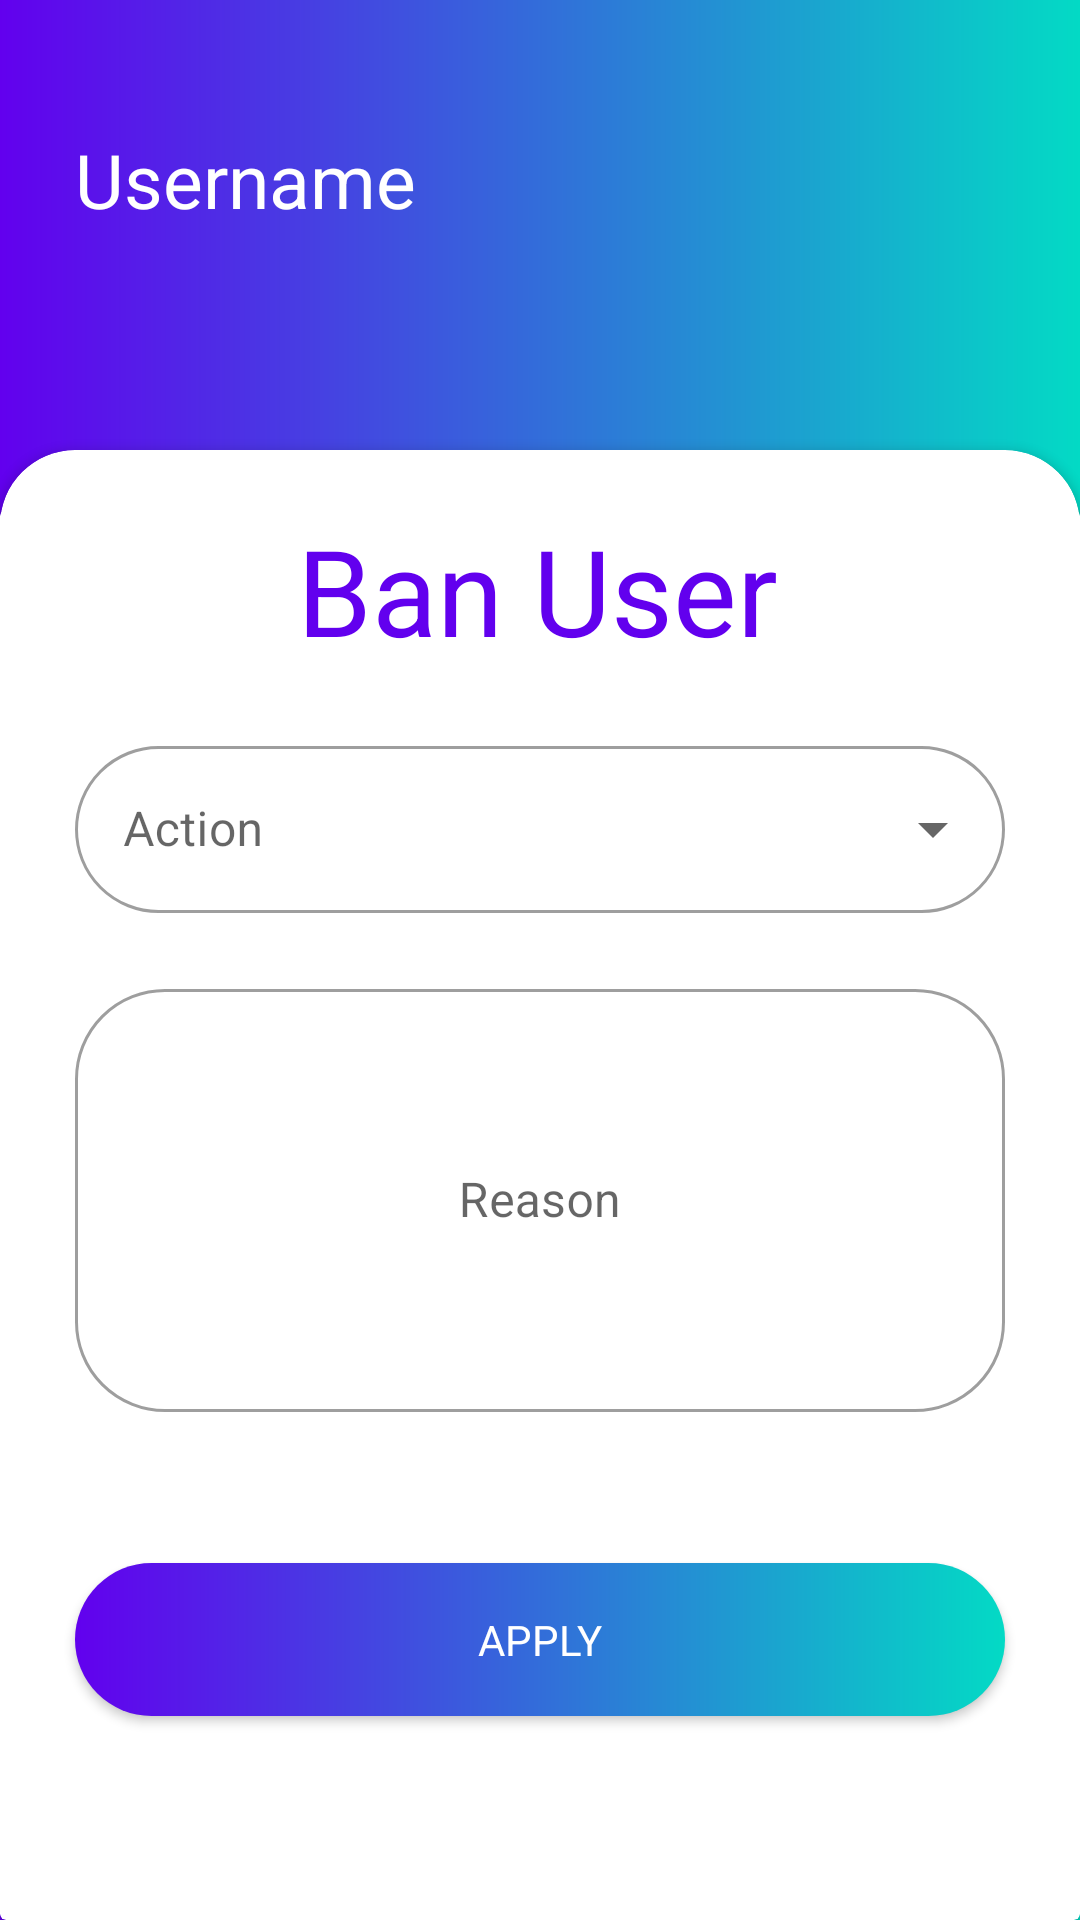

Here is an Android app screen rendered from its layout file. Give the layout XML and the strings, colors and styles it references.
<!-- AndroidManifest.xml: application theme Theme.Tradoid -->
<!-- res/layout/activity_user_ban.xml -->
<?xml version="1.0" encoding="utf-8"?>
<androidx.constraintlayout.widget.ConstraintLayout xmlns:android="http://schemas.android.com/apk/res/android"
    xmlns:app="http://schemas.android.com/apk/res-auto"
    xmlns:tools="http://schemas.android.com/tools"
    android:layout_width="match_parent"
    android:layout_height="match_parent"
    tools:context=".user_ban"    android:background="@drawable/gradient_background">

    <androidx.cardview.widget.CardView
        app:cardBackgroundColor="?attr/cardBackgroundColor"
        android:layout_width="match_parent"
        android:layout_height="0dp"
        android:layout_marginTop="@dimen/card_top_margin_behind"
        app:layout_constraintBottom_toBottomOf="parent"
        app:layout_constraintEnd_toEndOf="parent"
        app:layout_constraintStart_toStartOf="parent"
        app:layout_constraintTop_toTopOf="parent" />

    <androidx.cardview.widget.CardView
        app:cardBackgroundColor="?attr/cardBackgroundColor"
        android:id="@+id/cardView"
        android:layout_width="match_parent"
        android:layout_height="0dp"
        android:layout_marginTop="@dimen/card_top_margin"
        app:cardCornerRadius="@dimen/card_corner_radius"
        app:layout_constraintBottom_toBottomOf="parent"
        app:layout_constraintEnd_toEndOf="parent"
        app:layout_constraintStart_toStartOf="parent"
        app:layout_constraintTop_toTopOf="parent">

        <androidx.constraintlayout.widget.ConstraintLayout
            android:layout_width="match_parent"
            android:layout_height="match_parent">

            <TextView
                android:id="@+id/textView15"
                android:layout_width="wrap_content"
                android:layout_height="wrap_content"
                android:layout_marginTop="@dimen/card_title_margin"
                android:text="Ban User"
                android:textColor="?attr/colorPrimary"
                android:textSize="@dimen/card_title_size"
                app:layout_constraintEnd_toEndOf="parent"
                app:layout_constraintHorizontal_bias="0.496"
                app:layout_constraintStart_toStartOf="parent"
                app:layout_constraintTop_toTopOf="parent" />

            <com.google.android.material.textfield.TextInputLayout
                android:id="@+id/textInputLayout3"
                style="@style/Widget.MaterialComponents.TextInputLayout.OutlinedBox.ExposedDropdownMenu"
                android:layout_width="0dp"
                android:layout_height="wrap_content"
                android:layout_marginStart="@dimen/horizontal_margin"
                android:layout_marginTop="@dimen/card_title_margin"
                android:layout_marginEnd="@dimen/horizontal_margin"
                app:boxCornerRadiusBottomEnd="@dimen/box_corner_radius"
                app:boxCornerRadiusBottomStart="@dimen/box_corner_radius"
                app:boxCornerRadiusTopEnd="@dimen/box_corner_radius"
                app:boxCornerRadiusTopStart="@dimen/box_corner_radius"
                app:layout_constraintEnd_toEndOf="parent"
                app:layout_constraintStart_toStartOf="parent"
                app:layout_constraintTop_toBottomOf="@+id/textView15">

                <AutoCompleteTextView
                    android:id="@+id/autoComplete_tv_user_ban"
                    android:layout_width="match_parent"
                    android:layout_height="wrap_content"
                    android:hint="@string/balance_action_hint"
                    android:inputType="none" />
            </com.google.android.material.textfield.TextInputLayout>

            <com.google.android.material.textfield.TextInputLayout
                android:id="@+id/textInputLayout_reason_ban_user"
                style="@style/Widget.MaterialComponents.TextInputLayout.OutlinedBox"
                android:layout_width="0dp"
                android:layout_height="wrap_content"
                android:layout_marginStart="@dimen/horizontal_margin"
                android:layout_marginTop="@dimen/card_title_margin"
                android:layout_marginEnd="@dimen/horizontal_margin"
                app:boxCornerRadiusBottomEnd="@dimen/box_corner_radius"
                app:boxCornerRadiusBottomStart="@dimen/box_corner_radius"
                app:boxCornerRadiusTopEnd="@dimen/box_corner_radius"
                app:boxCornerRadiusTopStart="@dimen/box_corner_radius"
                app:errorEnabled="true"
                app:layout_constraintEnd_toEndOf="parent"
                app:layout_constraintStart_toStartOf="parent"
                app:layout_constraintTop_toBottomOf="@+id/textInputLayout3">

                <com.google.android.material.textfield.TextInputEditText
                    android:id="@+id/reason_tv"
                    android:layout_width="match_parent"
                    android:layout_height="141dp"
                    android:gravity="center"
                    android:hint="Reason"
                    android:inputType="textMultiLine" />
            </com.google.android.material.textfield.TextInputLayout>

            <androidx.appcompat.widget.AppCompatButton
                android:id="@+id/button_apply_user_ban"
                style="@style/Custom_Button"
                android:layout_width="0dp"
                android:layout_height="@dimen/Box_height"
                android:layout_marginStart="@dimen/horizontal_margin"
                android:layout_marginEnd="@dimen/horizontal_margin"
                android:layout_marginBottom="@dimen/lower_margin_from_screen_end"
                android:text="Apply"
                app:layout_constraintBottom_toBottomOf="parent"
                app:layout_constraintEnd_toEndOf="parent"
                app:layout_constraintHorizontal_bias="0.0"
                app:layout_constraintStart_toStartOf="parent" />

            <TextView
                android:id="@+id/tv_error_msg_user_ban"
                android:layout_width="wrap_content"
                android:layout_height="wrap_content"
                android:layout_marginBottom="10dp"
                android:text=""
                android:textColor="@color/red"
                app:layout_constraintBottom_toTopOf="@+id/button_apply_user_ban"
                app:layout_constraintEnd_toEndOf="parent"
                app:layout_constraintStart_toStartOf="parent" />

        </androidx.constraintlayout.widget.ConstraintLayout>

    </androidx.cardview.widget.CardView>

    <TextView
        android:id="@+id/user_ban_back_arrow"
        android:layout_width="wrap_content"
        android:layout_height="wrap_content"
        android:layout_marginStart="@dimen/back_arrow_x"
        android:layout_marginTop="@dimen/back_arrow_y"
        android:text="Username"
        android:textColor="?attr/colorOnPrimary"
        android:textSize="@dimen/back_arrow_text_size"
        app:drawableLeftCompat="@drawable/ic_arrow_back_ios"
        app:drawableTint="?attr/colorOnPrimary"
        app:layout_constraintStart_toStartOf="parent"
        app:layout_constraintTop_toTopOf="parent" />



</androidx.constraintlayout.widget.ConstraintLayout>
<!-- resources referenced by this layout -->
<resources>
  <color name="red">#FF0000</color>
  <dimen name="Box_height">51dp</dimen>
  <dimen name="back_arrow_text_size">25sp</dimen>
  <dimen name="back_arrow_x">25dp</dimen>
  <dimen name="back_arrow_y">43dp</dimen>
  <dimen name="box_corner_radius">30dp</dimen>
  <dimen name="card_corner_radius">25dp</dimen>
  <dimen name="card_title_margin">20dp</dimen>
  <dimen name="card_title_size">40sp</dimen>
  <dimen name="card_top_margin">150dp</dimen>
  <dimen name="card_top_margin_behind">170dp</dimen>
  <dimen name="horizontal_margin">25dp</dimen>
  <dimen name="lower_margin_from_screen_end">68dp</dimen>
  <!-- drawable gradient_background (drawable) -->
  <?xml version="1.0" encoding="utf-8"?>
  <shape xmlns:android="http://schemas.android.com/apk/res/android">
      <gradient
          android:startColor="?attr/colorPrimary"
          android:endColor="?attr/colorSecondary"
          android:angle="0" />
  </shape>
  <string name="balance_action_hint">Action</string>
  
      // Notification section Class
  <style name="Custom_Button" parent="Theme.Tradoid">
          <item name="android:background">@drawable/round_button</item>
          <item name="android:textColor">?attr/colorOnPrimary</item>
          <item name="android:textAllCaps">true</item>
      </style>
  <style name="Theme.Tradoid" parent="Theme.MaterialComponents.DayNight.NoActionBar">
          
          <item name="colorPrimary">@color/purple_500</item>
          <item name="colorPrimaryVariant">@color/purple_700</item>
          <item name="colorOnPrimary">@color/white</item>
          
          <item name="colorSecondary">@color/teal_200</item>
          <item name="colorSecondaryVariant">@color/teal_700</item>
          <item name="colorOnSecondary">@color/black</item>
  
          
  
          
          <item name="android:statusBarColor">@color/white</item>
          
          <item name="android:windowLightStatusBar" tools:targetApi="23">true</item>
          
          <item name="cardBackgroundColor">@color/card_background_light</item>
          
          <item name="android:windowTranslucentStatus">true</item>
      </style>
  <!-- drawable round_button (drawable) -->
  <?xml version="1.0" encoding="utf-8"?>
  <ripple android:color="?attr/colorPrimaryVariant"
      xmlns:android="http://schemas.android.com/apk/res/android">
      <item>
          <shape>
              <corners  android:radius="@dimen/box_corner_radius"/>
              <gradient
                  android:startColor="?attr/colorPrimary"
                  android:endColor="?attr/colorSecondary"
                  android:angle="0" />
          </shape>
      </item>
  </ripple>
  <color name="purple_500">#FF6200EE</color>`
  <color name="purple_700">#FF3700B3</color>
  <color name="white">#FFFFFFFF</color>
  <color name="teal_200">#FF03DAC5</color>
  <color name="teal_700">#FF018786</color>
  <color name="black">#FF000000</color>
  <color name="card_background_light">@color/white</color>
</resources>
